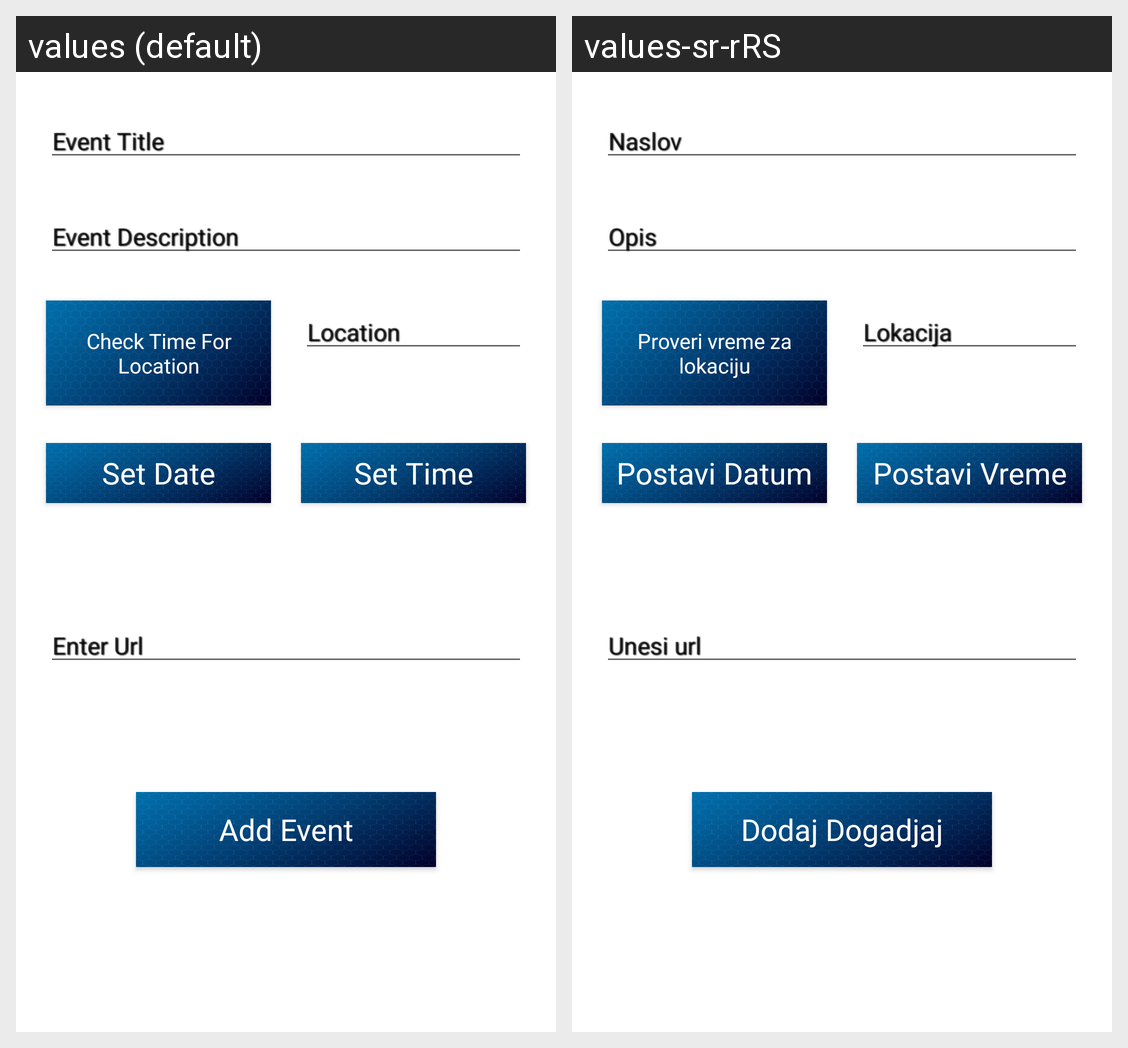

Locale-by-locale string values for the Android screen shown in this grid:
Android screen res/layout/fragment_add_event.xml rendered under 2 locales, left to right: values (default), values-sr-rRS. Device: Nexus 5 (rendered at 1080×1920; each locale shown at half size, 540×960, under a caption strip naming it); theme Theme.Boris_stojanovic_rn3518.
Strings drawn on this screen, with the default value and each locale's value (text and hints the layout hard-codes, and strings that could not be matched under every locale, appear in the picture but are not listed):

add_event
  values: Add Event
  values-sr-rRS: Dodaj Dogadjaj

set_date
  values: Set Date
  values-sr-rRS: Postavi Datum

event_title
  values: Event Title
  values-sr-rRS: Naslov

event_description
  values: Event Description
  values-sr-rRS: Opis

check_time_for_location
  values: Check Time For Location
  values-sr-rRS: Proveri vreme za lokaciju

location
  values: Location
  values-sr-rRS: Lokacija

set_time
  values: Set Time
  values-sr-rRS: Postavi Vreme

enter_url
  values: Enter Url
  values-sr-rRS: Unesi url
